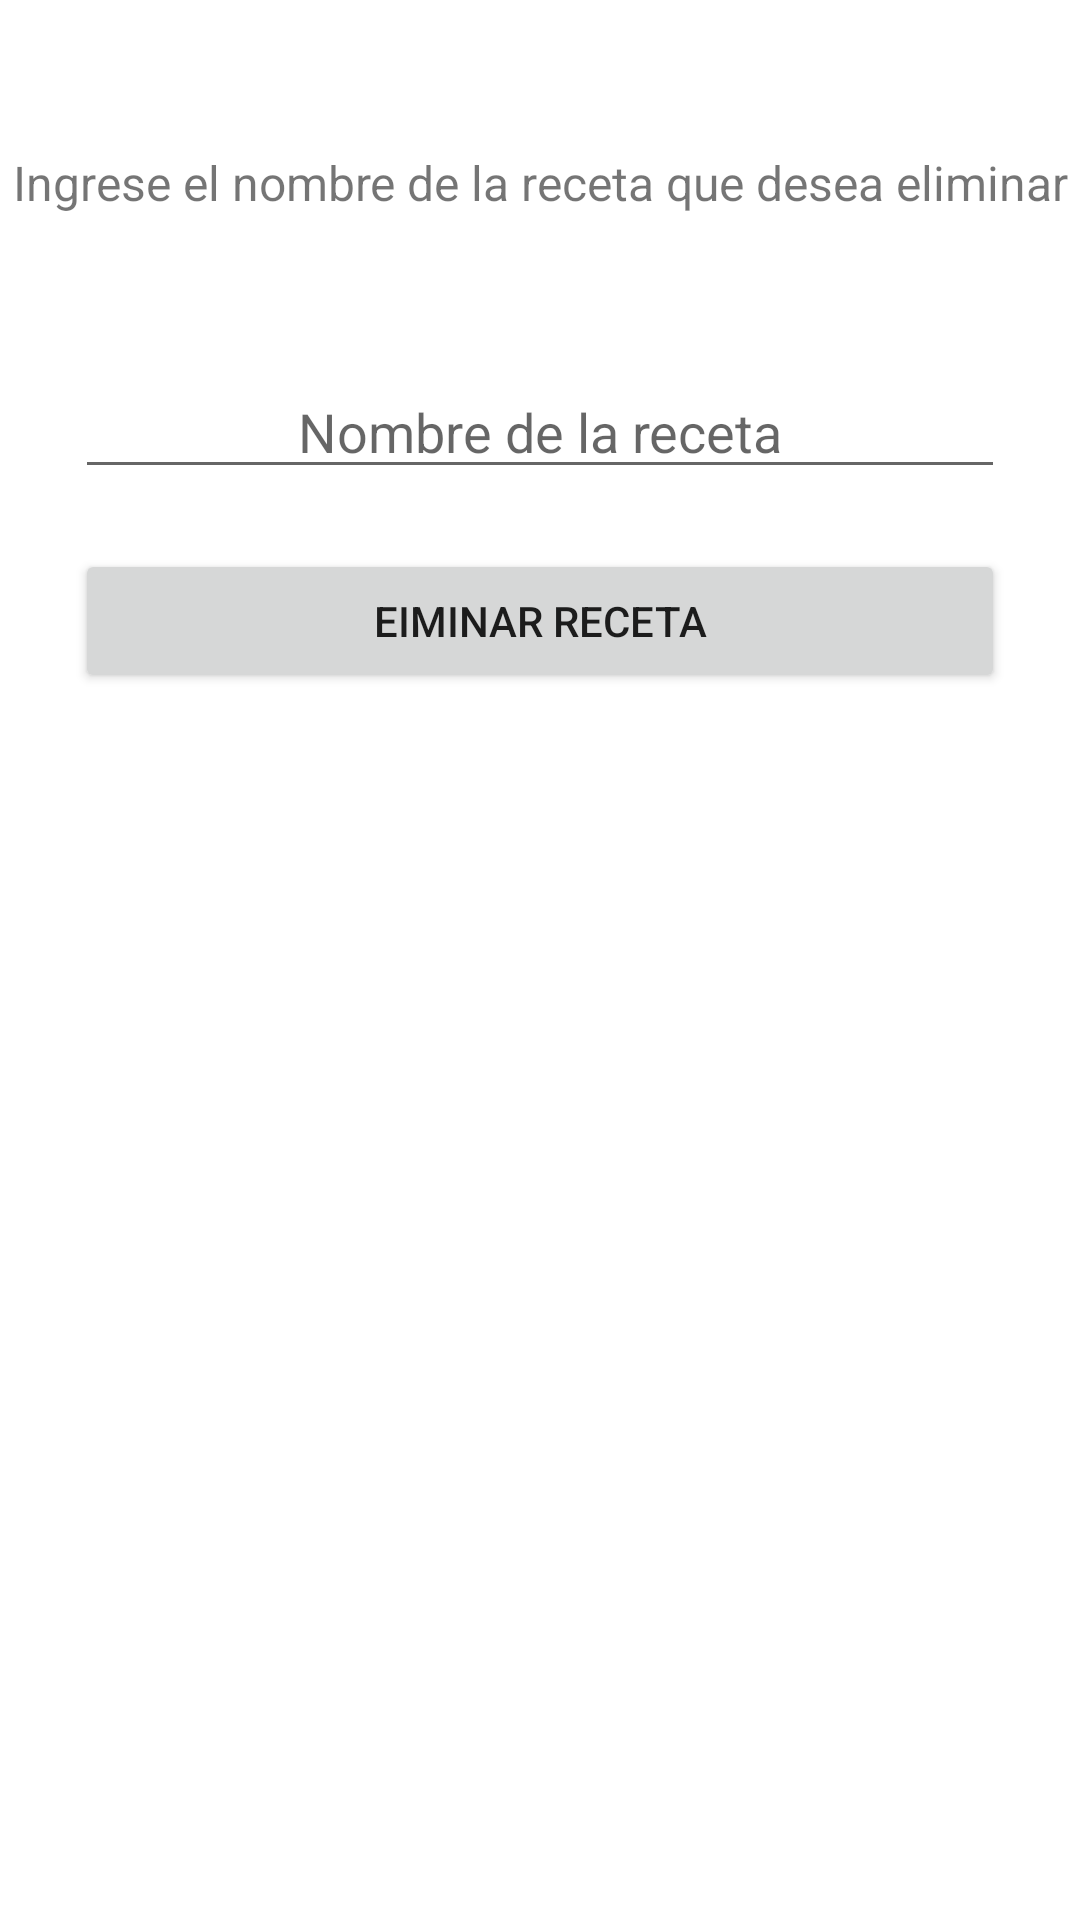

This screen was rendered from an Android layout file. Write that file and the resources it references.
<!-- AndroidManifest.xml: application theme Theme.Parcial -->
<!-- res/layout/activity_eliminar_receta.xml -->
<?xml version="1.0" encoding="utf-8"?>
<LinearLayout xmlns:android="http://schemas.android.com/apk/res/android"
    xmlns:app="http://schemas.android.com/apk/res-auto"
    xmlns:tools="http://schemas.android.com/tools"
    android:layout_width="match_parent"
    android:layout_height="match_parent"
    android:orientation="vertical"
    tools:context=".Admin.EliminarReceta">

    <TextView
        android:id="@+id/textView3"
        android:layout_width="match_parent"
        android:layout_height="wrap_content"
        android:layout_marginTop="50dp"
        android:layout_marginBottom="50dp"
        android:text="Ingrese el nombre de la receta que desea eliminar"
        android:textAlignment="center"
        android:textSize="16sp" />

    <EditText
        android:id="@+id/eliminarReceta_nombreReceta"
        android:layout_width="match_parent"
        android:layout_height="wrap_content"
        android:layout_marginLeft="25dp"
        android:layout_marginRight="25dp"
        android:layout_marginBottom="20dp"
        android:ems="10"
        android:hint="Nombre de la receta"
        android:inputType="textPersonName"
        android:textAlignment="center" />

    <Button
        android:id="@+id/btn_eliminarReceta"
        android:layout_width="match_parent"
        android:layout_height="wrap_content"
        android:layout_marginLeft="25dp"
        android:layout_marginRight="25dp"
        android:layout_marginBottom="20dp"
        android:onClick="EliminarReceta"
        android:text="Eiminar receta"
        app:cornerRadius="20dp" />

    <ListView
        android:id="@+id/eliminarReceta_listview"
        android:layout_width="match_parent"
        android:layout_height="match_parent" />
</LinearLayout>
<!-- resources referenced by this layout -->
<resources>
  <style name="Theme.Parcial" parent="Theme.MaterialComponents.DayNight.NoActionBar">
          
          <item name="colorPrimary">@color/light_yellow</item>
          <item name="colorPrimaryVariant">@color/light_dark</item>
          <item name="colorOnPrimary">@color/white</item>
          
          <item name="colorSecondary">@color/teal_200</item>
          <item name="colorSecondaryVariant">@color/teal_700</item>
          <item name="colorOnSecondary">@color/black</item>
          
          <item name="android:statusBarColor" tools:targetApi="l">?attr/colorPrimaryVariant</item>
          
      </style>
  <color name="light_yellow">#F1CB0C</color>
  <color name="light_dark">#D5B207</color>
  <color name="white">#FFFFFFFF</color>
  <color name="teal_200">#FF03DAC5</color>
  <color name="teal_700">#FF018786</color>
  <color name="black">#FF000000</color>
</resources>
